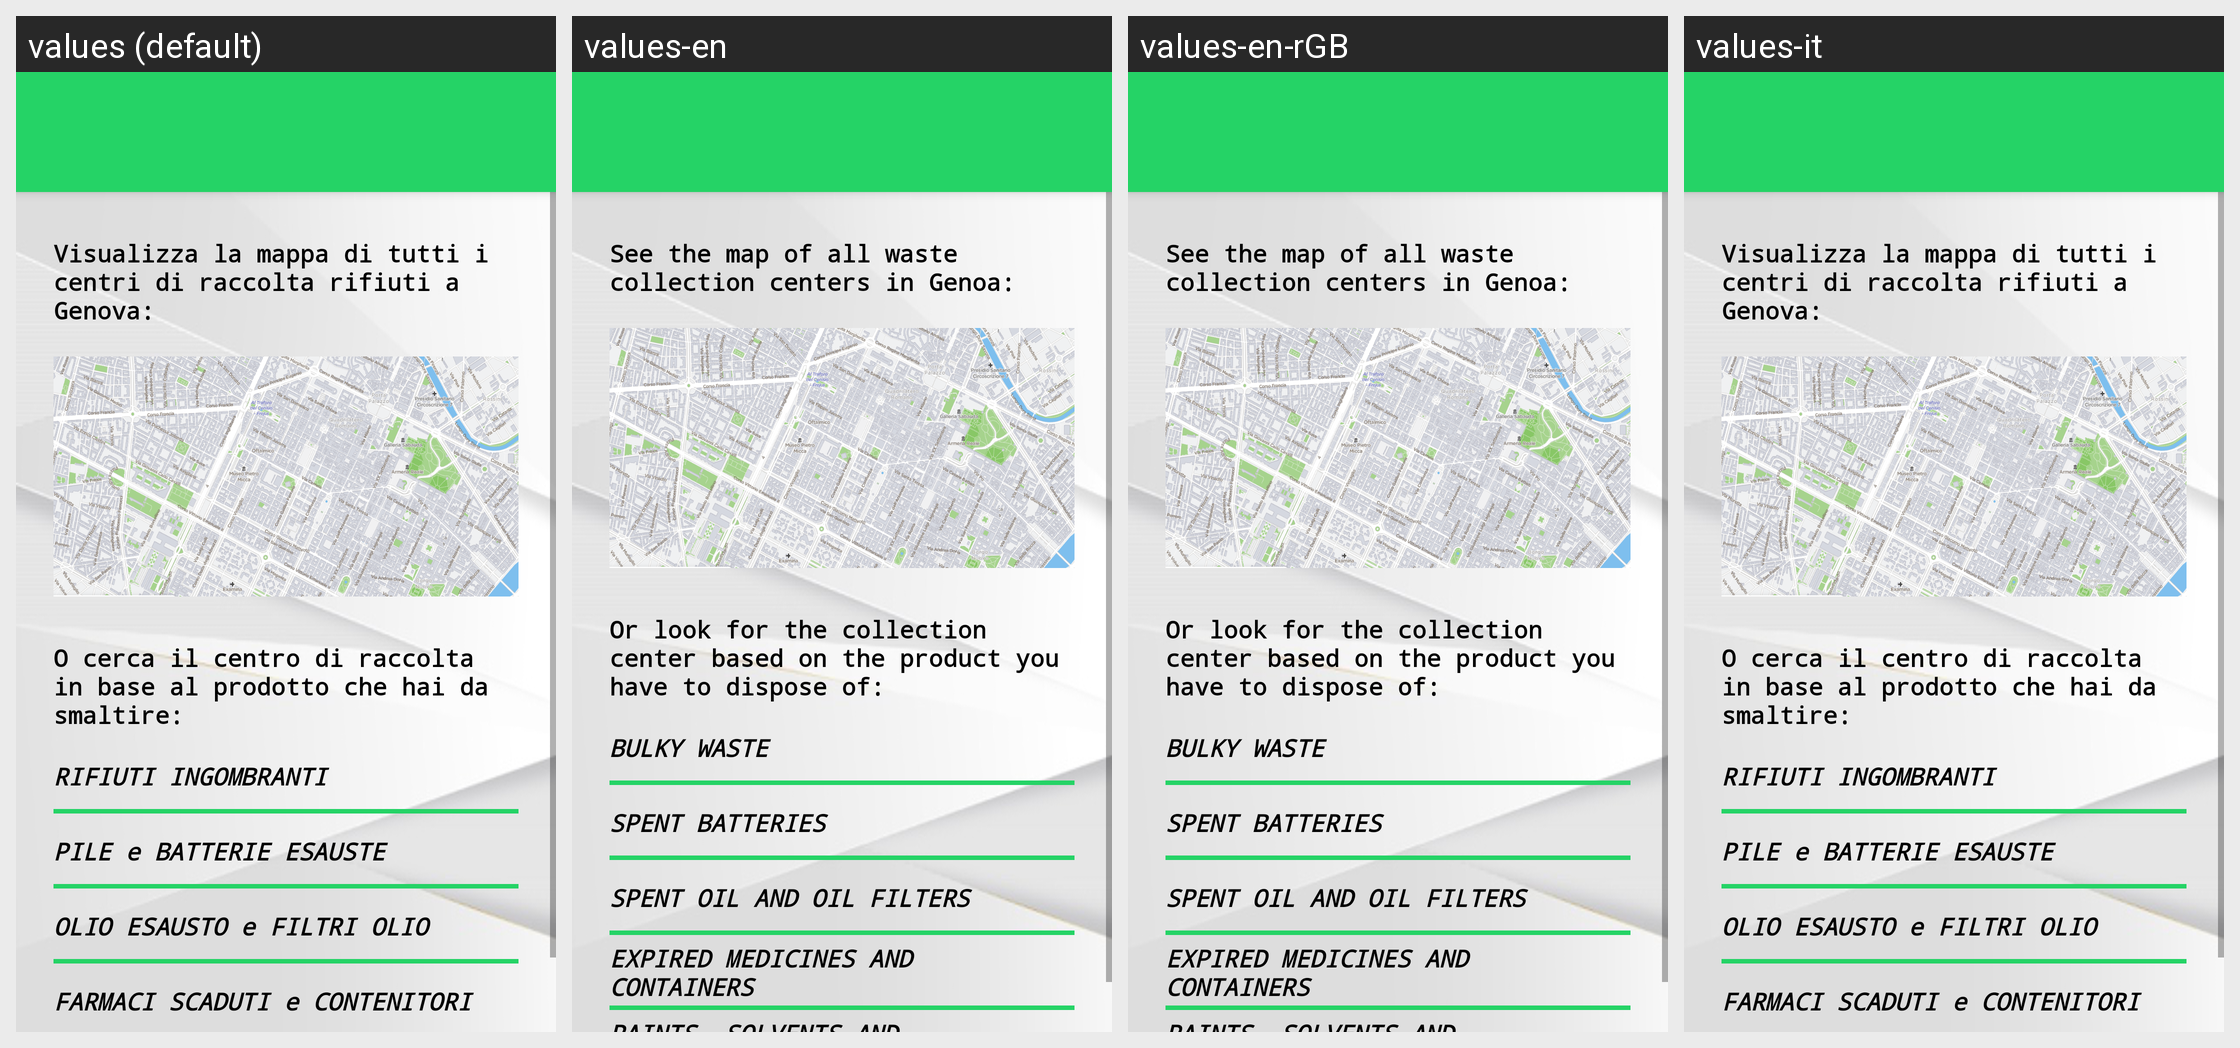

The same Android screen rendered under several of its app's locales, left to right. List the strings drawn on it with the default value and each locale's translation.
Android screen res/layout/activity_dangerous2.xml rendered under 4 locales, left to right: values (default), values-en, values-en-rGB, values-it. Device: Nexus 5 (rendered at 1080×1920; each locale shown at half size, 540×960, under a caption strip naming it); theme Theme.GenovaGreen.
Strings drawn on this screen, with the default value and each locale's value (text and hints the layout hard-codes, and strings that could not be matched under every locale, appear in the picture but are not listed):

visualizza_la_mappa_di_tutti_i_centri_di_raccolta_rifiuti_a_genova
  values: Visualizza la mappa di tutti i centri di raccolta rifiuti a Genova:
  values-en: See the map of all waste collection centers in Genoa:
  values-en-rGB: See the map of all waste collection centers in Genoa:
  values-it: Visualizza la mappa di tutti i centri di raccolta rifiuti a Genova:  [not translated; the default value is used]

o_cerca_il_centro_di_raccolta_in_base_al_prodotto_che_hai_da_smaltire
  values: O cerca il centro di raccolta in base al prodotto che hai da smaltire:
  values-en: Or look for the collection center based on the product you have to dispose of:
  values-en-rGB: Or look for the collection center based on the product you have to dispose of:
  values-it: O cerca il centro di raccolta in base al prodotto che hai da smaltire:  [not translated; the default value is used]
